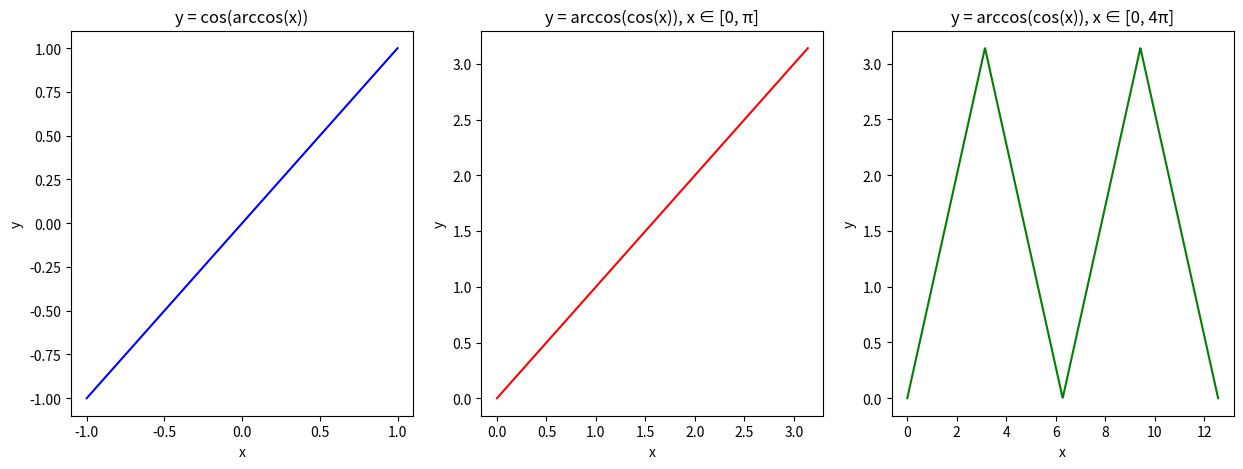

Source code (Python):
import numpy as np
import matplotlib.pyplot as plt

# Configuração dos gráficos
plt.figure(figsize = (15, 5))

# 1. y = cos(arccos(x)), x ∈ [-1, 1]
x1 = np.linspace(-1, 1, 400)
y1 = np.cos(np.arccos(x1))

plt.subplot(1, 3, 1)
plt.plot(x1, y1, color = 'blue')
plt.title('y = cos(arccos(x))')
plt.xlabel('x')
plt.ylabel('y')

# 2. y = arccos(cos(x)), x ∈ [0, π]
x2 = np.linspace(0, np.pi, 400)
y2 = np.arccos(np.cos(x2))

plt.subplot(1, 3, 2)
plt.plot(x2, y2, color = 'red')
plt.title('y = arccos(cos(x)), x ∈ [0, π]')
plt.xlabel('x')
plt.ylabel('y')

# 3. y = arccos(cos(x)), x ∈ [0, 4π]
x3 = np.linspace(0, 4 * np.pi, 1000)
y3 = np.arccos(np.cos(x3))

plt.subplot(1, 3, 3)
plt.plot(x3, y3, color = 'green')
plt.title('y = arccos(cos(x)), x ∈ [0, 4π]')
plt.xlabel('x')
plt.ylabel('y')

plt.show()
